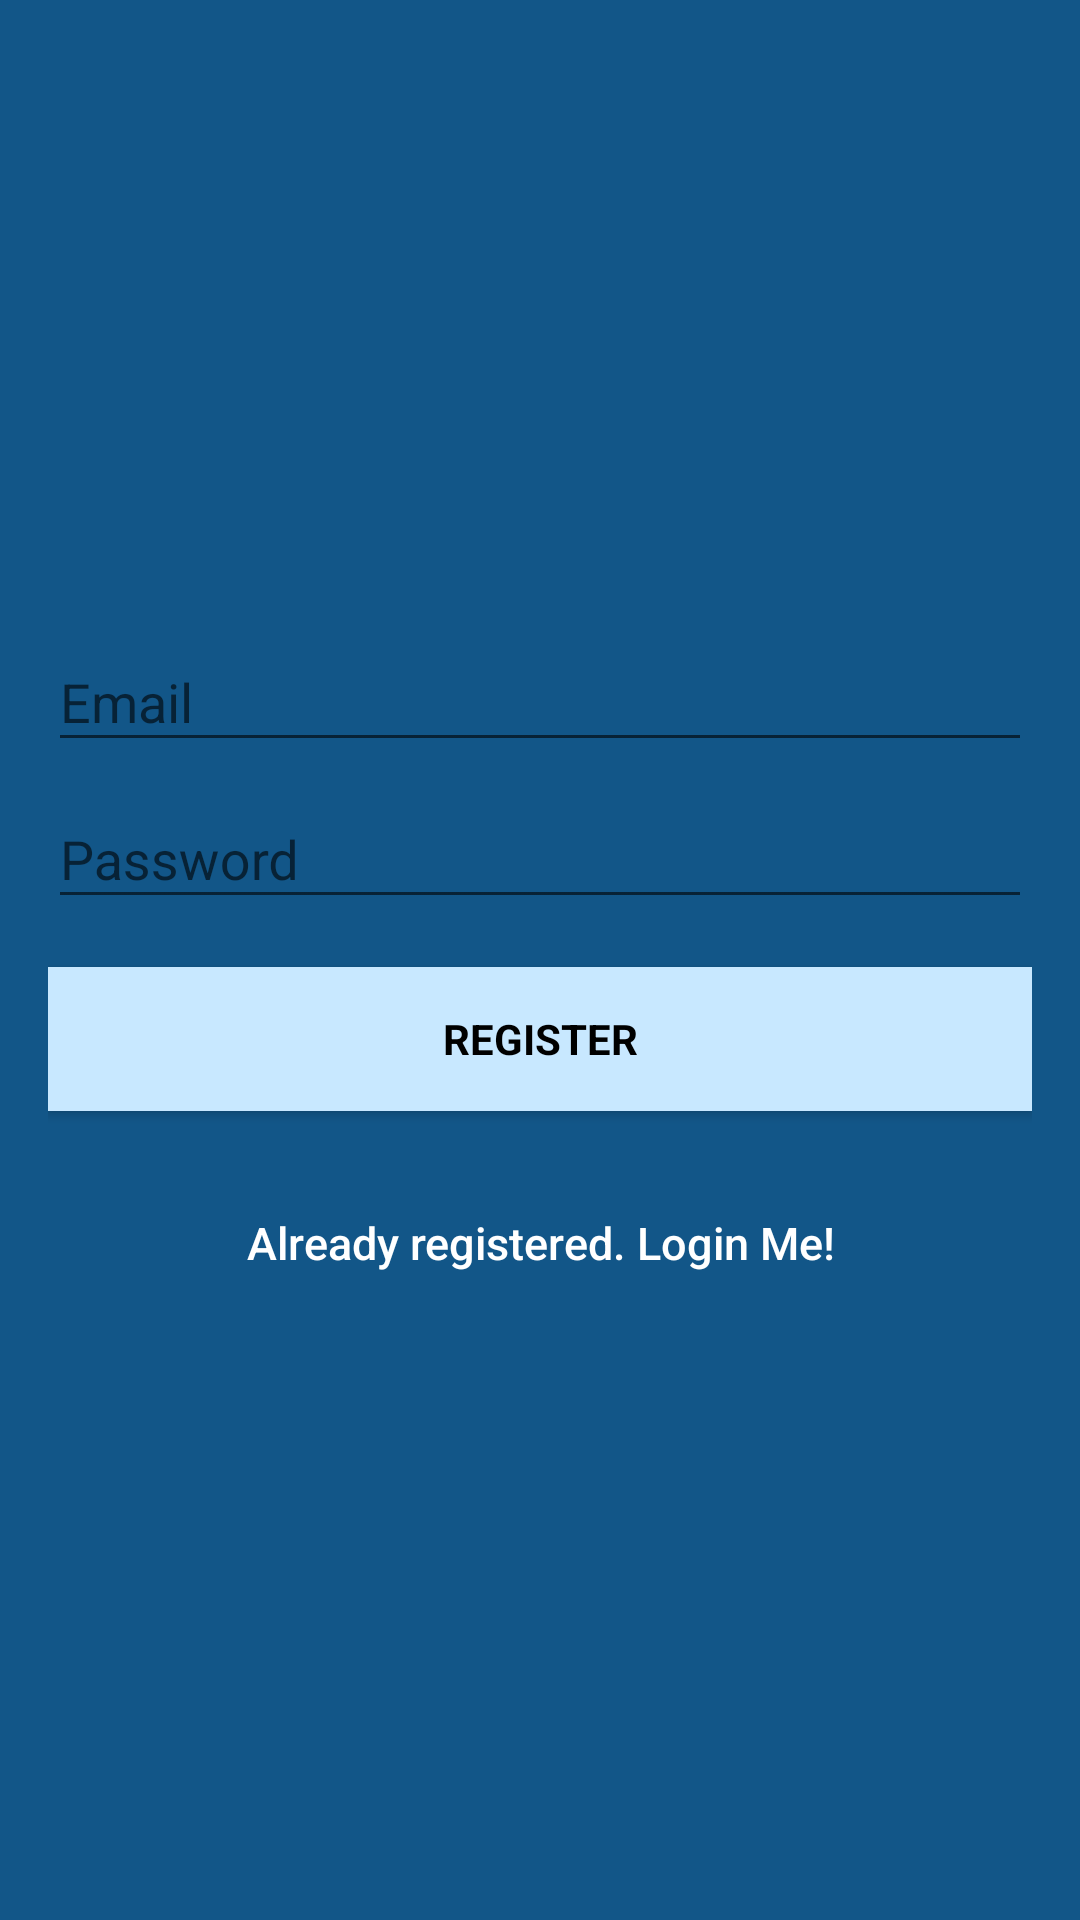

Here is an Android app screen rendered from its layout file. Give the layout XML and the strings, colors and styles it references.
<!-- AndroidManifest.xml: application theme MyMaterialTheme -->
<!-- res/layout/activity_signup.xml -->
<?xml version="1.0" encoding="utf-8"?>
<android.support.design.widget.CoordinatorLayout xmlns:android="http://schemas.android.com/apk/res/android"
    xmlns:app="http://schemas.android.com/apk/res-auto"
    xmlns:tools="http://schemas.android.com/tools"
    android:layout_width="match_parent"
    android:layout_height="match_parent"
    android:fitsSystemWindows="true"
    tools:context="info.androidhive.materialtabs.activity.SignupActivity">

    <LinearLayout
        android:layout_width="fill_parent"
        android:layout_height="fill_parent"
        android:background="@color/colorPrimaryDark"
        android:gravity="center"
        android:orientation="vertical"
        android:padding="@dimen/activity_horizontal_margin">




        <android.support.design.widget.TextInputLayout
            android:layout_width="match_parent"
            android:layout_height="wrap_content">

            <EditText
                android:id="@+id/email"
                android:layout_width="match_parent"
                android:layout_height="wrap_content"
                android:hint="@string/email"
                android:inputType="textEmailAddress"
                android:maxLines="1"
                android:singleLine="true"
                android:textColor="@android:color/white" />

        </android.support.design.widget.TextInputLayout>

        <android.support.design.widget.TextInputLayout
            android:layout_width="match_parent"
            android:layout_height="wrap_content">

            <EditText
                android:id="@+id/password"
                android:layout_width="match_parent"
                android:layout_height="wrap_content"
                android:focusableInTouchMode="true"
                android:hint="@string/hint_password"
                android:imeActionId="@+id/login"
                android:imeOptions="actionUnspecified"
                android:inputType="textPassword"
                android:maxLines="1"
                android:singleLine="true"
                android:textColor="@android:color/white" />

        </android.support.design.widget.TextInputLayout>

        <Button
            android:id="@+id/sign_up_button"
            style="?android:textAppearanceSmall"
            android:layout_width="match_parent"
            android:layout_height="wrap_content"
            android:layout_marginTop="16dp"
            android:background="@color/colorAccent"
            android:text="@string/action_sign_in_short"
            android:textColor="@android:color/black"
            android:textStyle="bold" />



        

        <Button
            android:id="@+id/sign_in_button"
            android:layout_width="fill_parent"
            android:layout_height="wrap_content"
            android:layout_marginTop="20dip"
            android:background="@null"
            android:text="@string/btn_link_to_login"
            android:textAllCaps="false"
            android:textColor="@color/white"
            android:textSize="15dp" />
    </LinearLayout>

    <ProgressBar
        android:id="@+id/progressBar"
        android:layout_width="30dp"
        android:layout_height="30dp"
        android:layout_gravity="center|bottom"
        android:layout_marginBottom="20dp"
        android:visibility="gone" />
</android.support.design.widget.CoordinatorLayout>
<!-- resources referenced by this layout -->
<resources>
  <color name="colorAccent">#c8e8ff</color>
  <color name="colorPrimaryDark">#125688</color>
  <color name="white">#ffffff</color>
  <dimen name="activity_horizontal_margin">16dp</dimen>
  <string name="action_sign_in_short">Register</string>
  <string name="btn_link_to_login">Already registered. Login Me!</string>
  <string name="email">Email</string>
  <string name="hint_password">Password</string>
  <style name="MyMaterialTheme" parent="MyMaterialTheme.Base">
  
      </style>
  <style name="MyMaterialTheme.Base" parent="Theme.AppCompat.Light.DarkActionBar">
          <item name="windowNoTitle">true</item>
          <item name="windowActionBar">false</item>
          <item name="colorPrimary">@color/colorPrimary</item>
          <item name="colorPrimaryDark">@color/colorPrimaryDark</item>
          <item name="colorAccent">@color/colorAccent</item>
      </style>
  <color name="colorPrimary">#125688</color>
</resources>
